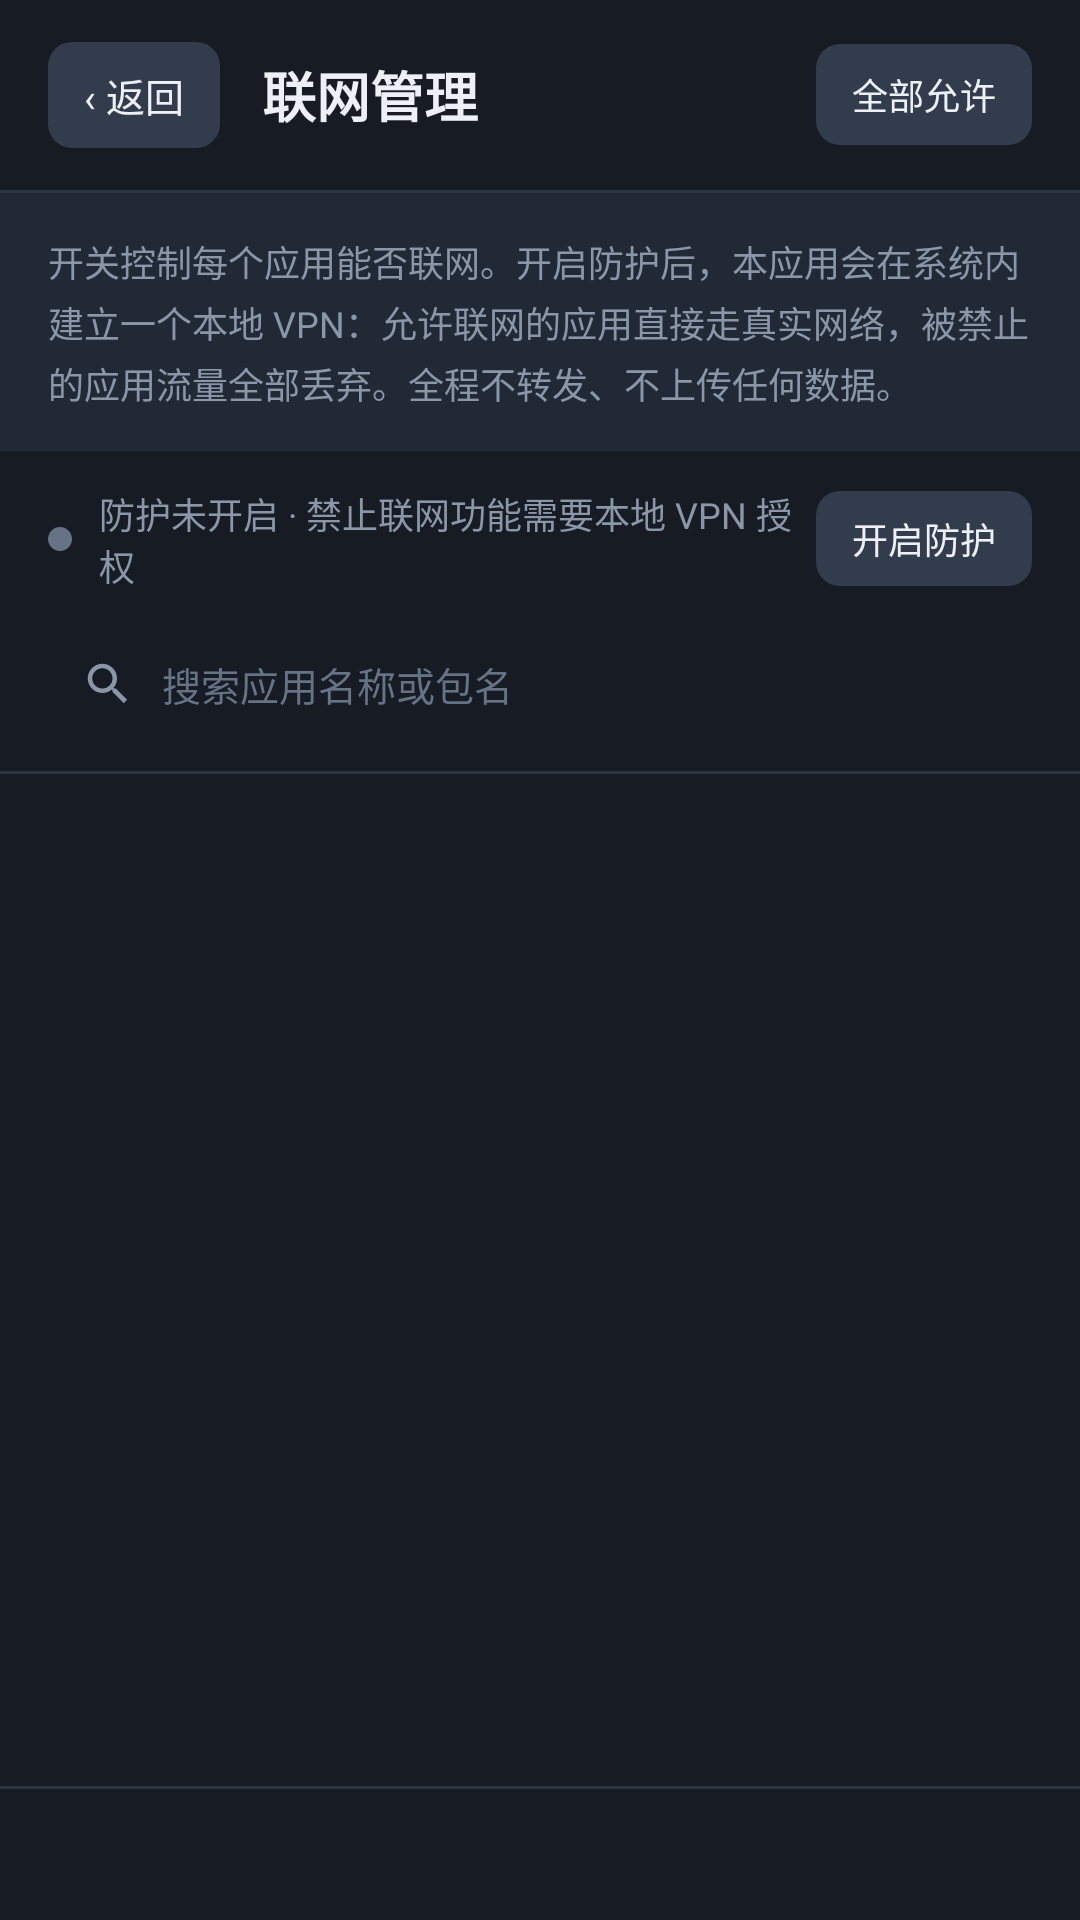

Produce the Android XML layout that renders to this screen, including the resource entries it uses.
<!-- AndroidManifest.xml: application theme Theme.TrafficGuard -->
<!-- res/layout/activity_manage.xml -->
<?xml version="1.0" encoding="utf-8"?>
<LinearLayout xmlns:android="http://schemas.android.com/apk/res/android"
    android:layout_width="match_parent"
    android:layout_height="match_parent"
    android:background="@color/bg_root"
    android:fitsSystemWindows="true"
    android:orientation="vertical">

    <LinearLayout
        android:layout_width="match_parent"
        android:layout_height="wrap_content"
        android:gravity="center_vertical"
        android:orientation="horizontal"
        android:paddingStart="16dp"
        android:paddingTop="14dp"
        android:paddingEnd="16dp"
        android:paddingBottom="14dp">

        <TextView
            android:id="@+id/btnBack"
            android:layout_width="wrap_content"
            android:layout_height="wrap_content"
            android:background="@drawable/bg_button"
            android:clickable="true"
            android:focusable="true"
            android:paddingStart="12dp"
            android:paddingTop="8dp"
            android:paddingEnd="12dp"
            android:paddingBottom="8dp"
            android:text="‹ 返回"
            android:textColor="@color/text_primary"
            android:textSize="13sp" />

        <TextView
            android:layout_width="0dp"
            android:layout_height="wrap_content"
            android:layout_marginStart="14dp"
            android:layout_weight="1"
            android:text="@string/manage_title"
            android:textColor="@color/text_primary"
            android:textSize="18sp"
            android:textStyle="bold" />

        <TextView
            android:id="@+id/btnAllAllow"
            android:layout_width="wrap_content"
            android:layout_height="wrap_content"
            android:background="@drawable/bg_button"
            android:clickable="true"
            android:focusable="true"
            android:paddingStart="12dp"
            android:paddingTop="8dp"
            android:paddingEnd="12dp"
            android:paddingBottom="8dp"
            android:text="@string/all_allow"
            android:textColor="@color/text_primary"
            android:textSize="12sp" />
    </LinearLayout>

    <View
        android:layout_width="match_parent"
        android:layout_height="1dp"
        android:background="@color/divider" />

    <TextView
        android:layout_width="match_parent"
        android:layout_height="wrap_content"
        android:background="@color/bg_card"
        android:lineSpacingExtra="3dp"
        android:paddingStart="16dp"
        android:paddingTop="14dp"
        android:paddingEnd="16dp"
        android:paddingBottom="14dp"
        android:text="@string/manage_intro"
        android:textColor="@color/text_secondary"
        android:textSize="12sp" />

    <LinearLayout
        android:layout_width="match_parent"
        android:layout_height="wrap_content"
        android:gravity="center_vertical"
        android:orientation="horizontal"
        android:paddingStart="16dp"
        android:paddingTop="12dp"
        android:paddingEnd="16dp"
        android:paddingBottom="12dp">

        <View
            android:id="@+id/manageVpnDot"
            android:layout_width="8dp"
            android:layout_height="8dp"
            android:layout_marginEnd="9dp"
            android:background="@drawable/bg_dot_gray" />

        <TextView
            android:id="@+id/tvManageVpn"
            android:layout_width="0dp"
            android:layout_height="wrap_content"
            android:layout_weight="1"
            android:text="@string/vpn_off"
            android:textColor="@color/text_secondary"
            android:textSize="12sp" />

        <TextView
            android:id="@+id/btnManageVpn"
            android:layout_width="wrap_content"
            android:layout_height="wrap_content"
            android:background="@drawable/bg_button"
            android:clickable="true"
            android:focusable="true"
            android:paddingStart="12dp"
            android:paddingTop="7dp"
            android:paddingEnd="12dp"
            android:paddingBottom="7dp"
            android:text="@string/vpn_turn_on"
            android:textColor="@color/text_primary"
            android:textSize="12sp" />
    </LinearLayout>

    <LinearLayout
        android:layout_width="match_parent"
        android:layout_height="wrap_content"
        android:orientation="horizontal"
        android:paddingStart="16dp"
        android:paddingEnd="16dp"
        android:paddingBottom="10dp">

        <LinearLayout
            android:layout_width="match_parent"
            android:layout_height="38dp"
            android:background="@drawable/bg_input"
            android:gravity="center_vertical"
            android:orientation="horizontal"
            android:paddingStart="11dp"
            android:paddingEnd="11dp">

            <ImageView
                android:layout_width="18dp"
                android:layout_height="18dp"
                android:contentDescription="@string/search_hint"
                android:src="@drawable/ic_search" />

            <EditText
                android:id="@+id/etManageSearch"
                android:layout_width="match_parent"
                android:layout_height="match_parent"
                android:layout_marginStart="9dp"
                android:background="@null"
                android:hint="@string/search_hint"
                android:imeOptions="actionSearch"
                android:inputType="text"
                android:maxLines="1"
                android:textColor="@color/text_primary"
                android:textColorHint="@color/text_hint"
                android:textSize="13sp" />
        </LinearLayout>
    </LinearLayout>

    <View
        android:layout_width="match_parent"
        android:layout_height="1dp"
        android:background="@color/divider" />

    <FrameLayout
        android:layout_width="match_parent"
        android:layout_height="0dp"
        android:layout_weight="1">

        <androidx.recyclerview.widget.RecyclerView
            android:id="@+id/rvManage"
            android:layout_width="match_parent"
            android:layout_height="match_parent"
            android:clipToPadding="false" />

        <TextView
            android:id="@+id/tvManageEmpty"
            android:layout_width="wrap_content"
            android:layout_height="wrap_content"
            android:layout_gravity="center"
            android:text="@string/empty_apps"
            android:textColor="@color/text_hint"
            android:textSize="13sp"
            android:visibility="gone" />
    </FrameLayout>

    <View
        android:layout_width="match_parent"
        android:layout_height="1dp"
        android:background="@color/divider" />

    <TextView
        android:id="@+id/tvBlockedCount"
        android:layout_width="match_parent"
        android:layout_height="wrap_content"
        android:paddingStart="18dp"
        android:paddingTop="12dp"
        android:paddingEnd="18dp"
        android:paddingBottom="14dp"
        android:textColor="@color/accent"
        android:textSize="13sp" />

</LinearLayout>
<!-- resources referenced by this layout -->
<resources>
  <color name="accent">#FFFF8A3D</color>
  <color name="bg_card">#FF222936</color>
  <color name="bg_root">#FF171B23</color>
  <color name="divider">#FF2C3543</color>
  <color name="text_hint">#FF667285</color>
  <color name="text_primary">#FFEDF1F7</color>
  <color name="text_secondary">#FF8B97A9</color>
  <!-- drawable bg_button (drawable) -->
  <?xml version="1.0" encoding="utf-8"?>
  <ripple xmlns:android="http://schemas.android.com/apk/res/android" android:color="@color/ripple">
      <item>
          <shape android:shape="rectangle">
              <solid android:color="@color/bg_button" />
              <corners android:radius="8dp" />
          </shape>
      </item>
  </ripple>
  <!-- drawable bg_dot_gray (drawable) -->
  <?xml version="1.0" encoding="utf-8"?>
  <shape xmlns:android="http://schemas.android.com/apk/res/android" android:shape="oval">
      <solid android:color="@color/text_hint" />
      <size android:width="8dp" android:height="8dp" />
  </shape>
  <!-- drawable ic_search (drawable) -->
  <?xml version="1.0" encoding="utf-8"?>
  <vector xmlns:android="http://schemas.android.com/apk/res/android"
      android:width="18dp"
      android:height="18dp"
      android:viewportWidth="24"
      android:viewportHeight="24">
      <path
          android:fillColor="#FF8B97A9"
          android:pathData="M15.5,14h-0.79l-0.28,-0.27C15.41,12.59 16,11.11 16,9.5C16,5.91 13.09,3 9.5,3S3,5.91 3,9.5S5.91,16 9.5,16c1.61,0 3.09,-0.59 4.23,-1.57l0.27,0.28v0.79l5,4.99L20.49,19l-4.99,-5z M9.5,14C7.01,14 5,11.99 5,9.5S7.01,5 9.5,5S14,7.01 14,9.5S11.99,14 9.5,14z" />
  </vector>
  <string name="all_allow">全部允许</string>
  <string name="empty_apps">没有符合条件的应用</string>
  <string name="manage_intro">开关控制每个应用能否联网。开启防护后，本应用会在系统内建立一个本地 VPN：允许联网的应用直接走真实网络，被禁止的应用流量全部丢弃。全程不转发、不上传任何数据。</string>
  <string name="manage_title">联网管理</string>
  <string name="search_hint">搜索应用名称或包名</string>
  <string name="vpn_off">防护未开启 · 禁止联网功能需要本地 VPN 授权</string>
  <string name="vpn_turn_on">开启防护</string>
  <style name="Theme.TrafficGuard" parent="Theme.Material3.Dark.NoActionBar">
          <item name="android:windowBackground">@color/bg_root</item>
          <item name="android:statusBarColor">@color/bg_root</item>
          <item name="android:navigationBarColor">@color/bg_root</item>
          <item name="android:windowLightStatusBar">false</item>
          <item name="colorPrimary">@color/accent</item>
          <item name="colorSecondary">@color/accent</item>
          <item name="colorOnPrimary">@color/bg_root</item>
          <item name="android:textColorPrimary">@color/text_primary</item>
          <item name="android:textColorSecondary">@color/text_secondary</item>
          <item name="android:textColorHint">@color/text_hint</item>
      </style>
  <color name="ripple">#33FFFFFF</color>
  <color name="bg_button">#FF333C4C</color>
</resources>
